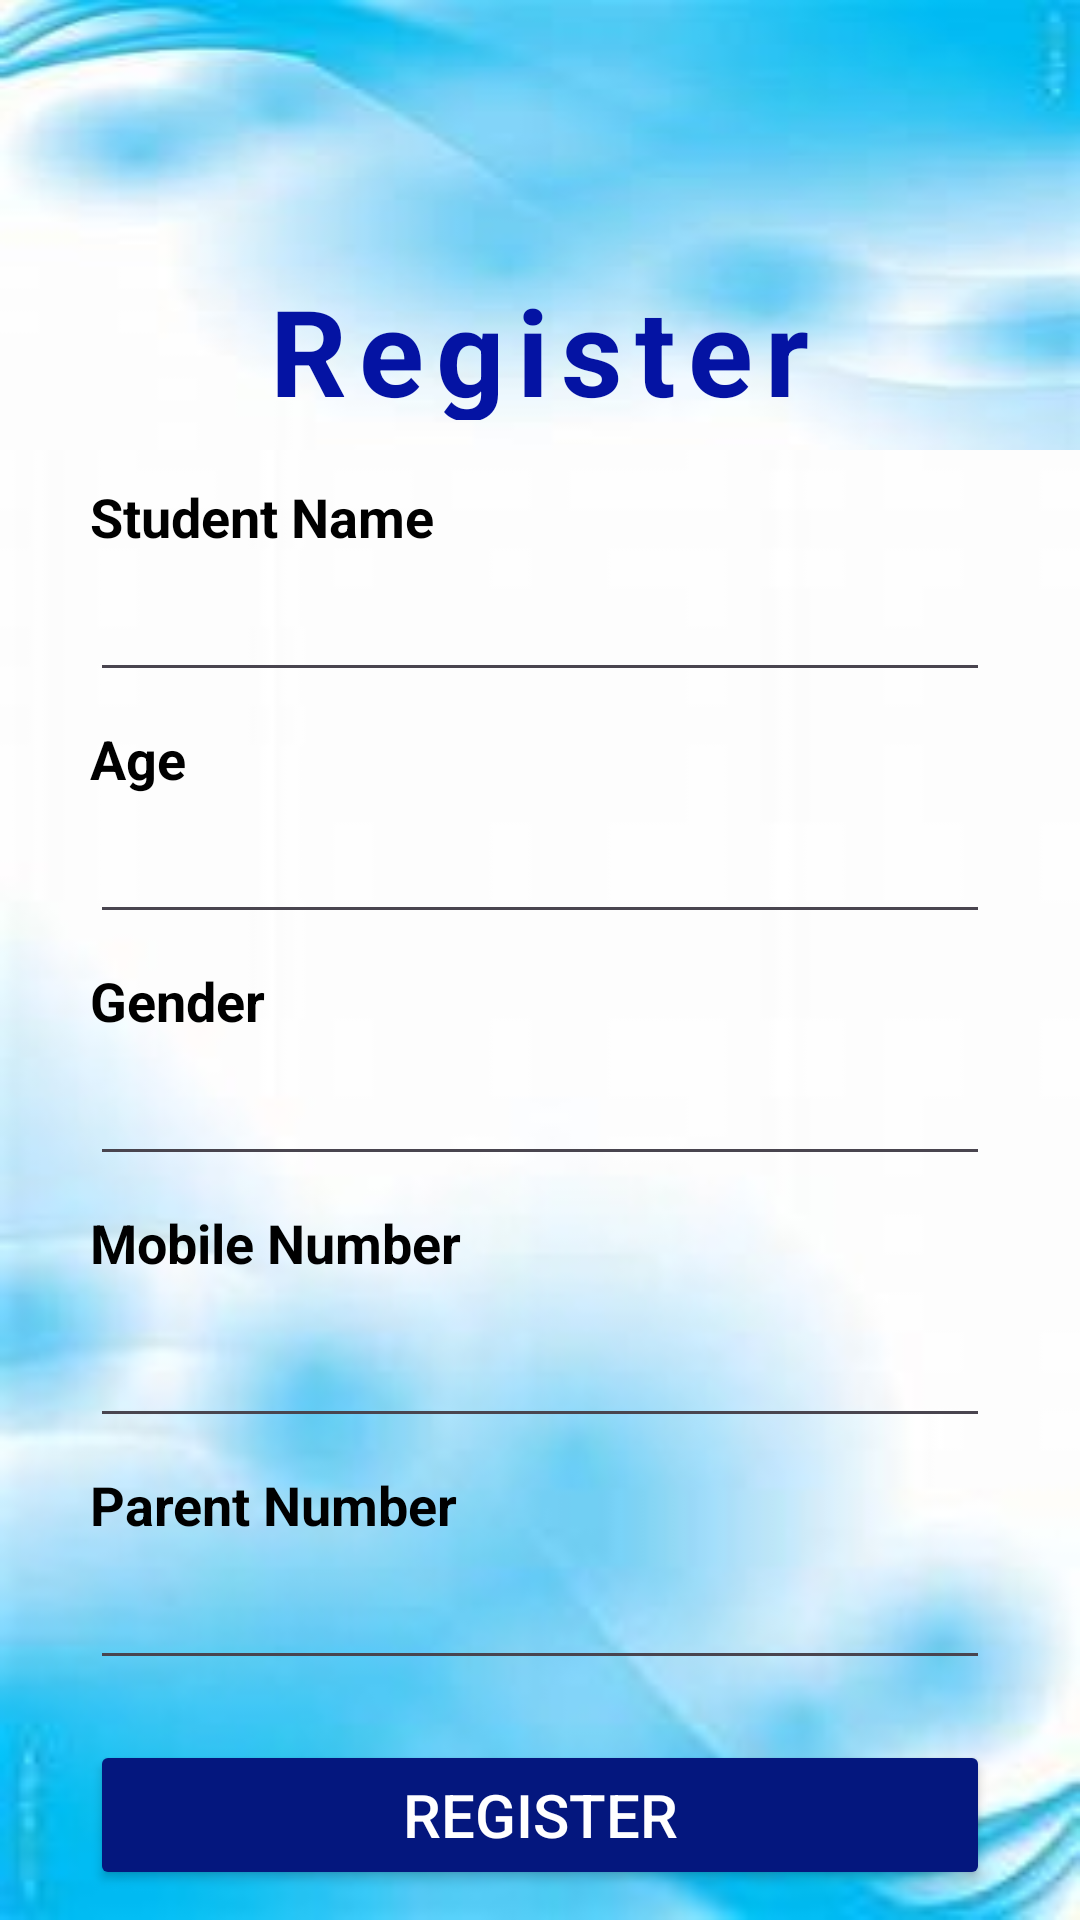

Here is an Android app screen rendered from its layout file. Give the layout XML and the strings, colors and styles it references.
<!-- AndroidManifest.xml: application theme Theme.NIBMStudents -->
<!-- res/layout/activity_register.xml -->
<?xml version="1.0" encoding="utf-8"?>
<LinearLayout xmlns:android="http://schemas.android.com/apk/res/android"
    xmlns:app="http://schemas.android.com/apk/res-auto"
    xmlns:tools="http://schemas.android.com/tools"
    android:layout_width="match_parent"
    android:layout_height="match_parent"
    android:orientation="vertical"
    tools:context=".Register"
    android:background="@drawable/bott">

    <LinearLayout
        android:layout_width="match_parent"
        android:layout_height="150dp"
        android:layout_gravity="center_horizontal"
        android:orientation="vertical"
        android:background="@drawable/top"
        >

        <ImageView
            android:layout_width="250dp"
            android:layout_height="70dp"
            android:layout_marginTop="10dp"
            android:background="@drawable/nibmlogo"
            android:layout_gravity="center"
            />

        <TextView
            android:layout_width="wrap_content"
            android:layout_height="50dp"
            android:text="Register"
            android:textSize="40dp"
            android:textColor="#0413A3"
            android:letterSpacing="0.1"
            android:textStyle="bold"
            android:layout_marginTop="10dp"
            android:layout_gravity="center"/>

    </LinearLayout>

    <LinearLayout
        android:layout_width="match_parent"
        android:layout_height="match_parent"
        android:orientation="vertical"
        android:layout_gravity="center"
        >

        <TextView
            android:layout_width="wrap_content"
            android:layout_height="wrap_content"
            android:text="Student Name"
            android:textSize="18dp"
            android:textColor="@color/black"
            android:textStyle="bold"
            android:layout_marginTop="10dp"
            android:layout_marginLeft="30dp"/>

        <EditText
            android:id="@+id/txtSName"
            android:layout_width="match_parent"
            android:layout_height="wrap_content"
            android:layout_marginLeft="30dp"
            android:layout_marginTop="5dp"
            android:layout_marginRight="30dp"
            android:textColor="@color/black"
            android:text="" />

        <TextView
            android:layout_width="wrap_content"
            android:layout_height="wrap_content"
            android:text="Age"
            android:textSize="18dp"
            android:textColor="@color/black"
            android:textStyle="bold"
            android:layout_marginTop="10dp"
            android:layout_marginLeft="30dp"/>

        <EditText
            android:id="@+id/txtAge"
            android:layout_width="match_parent"
            android:layout_height="wrap_content"
            android:layout_marginLeft="30dp"
            android:textColor="@color/black"
            android:layout_marginTop="5dp"
            android:layout_marginRight="30dp"
            android:text="" />

        <TextView
            android:layout_width="wrap_content"
            android:layout_height="wrap_content"
            android:text="Gender"
            android:textSize="18dp"
            android:textColor="@color/black"
            android:textStyle="bold"
            android:layout_marginTop="10dp"
            android:layout_marginLeft="30dp"/>

        <EditText
            android:id="@+id/txtGender"
            android:layout_width="match_parent"
            android:layout_height="wrap_content"
            android:layout_marginLeft="30dp"
            android:textColor="@color/black"
            android:layout_marginTop="5dp"
            android:layout_marginRight="30dp"
            android:text="" />

        <TextView
            android:layout_width="wrap_content"
            android:layout_height="wrap_content"
            android:text="Mobile Number"
            android:textSize="18dp"
            android:textColor="@color/black"
            android:textStyle="bold"
            android:layout_marginTop="10dp"
            android:layout_marginLeft="30dp"/>

        <EditText
            android:id="@+id/txtMobNum"
            android:layout_width="match_parent"
            android:layout_height="wrap_content"
            android:layout_marginLeft="30dp"
            android:layout_marginTop="5dp"
            android:layout_marginRight="30dp"
            android:minHeight="48dp"
            android:text=""
            android:textColor="@color/black" />

        <TextView
            android:layout_width="wrap_content"
            android:layout_height="wrap_content"
            android:text="Parent Number"
            android:textSize="18dp"
            android:textColor="@color/black"
            android:textStyle="bold"
            android:layout_marginTop="10dp"
            android:layout_marginLeft="30dp"/>

        <EditText
            android:id="@+id/txtPNum"
            android:layout_width="match_parent"
            android:layout_height="wrap_content"
            android:layout_marginLeft="30dp"
            android:layout_marginTop="5dp"
            android:textColor="@color/black"
            android:layout_marginRight="30dp"
            android:text="" />

        <Button
            android:id="@+id/btnRegister"
            android:layout_width="300dp"
            android:layout_height="50dp"
            android:text="Register"
            android:textSize="20dp"
            android:textColor="@color/white"
            android:backgroundTint="#04177E"
            android:layout_marginTop="20dp"
            android:layout_gravity="center"/>

        <Button
            android:id="@+id/btnView"
            android:layout_width="300dp"
            android:layout_height="50dp"
            android:text="View All"
            android:textSize="20dp"
            android:textColor="@color/white"
            android:backgroundTint="#04177E"
            android:layout_marginTop="5dp"
            android:layout_gravity="center"/>



    </LinearLayout>

</LinearLayout>
<!-- resources referenced by this layout -->
<resources>
  <!-- drawable bott: jpg bitmap (drawable, 26602 bytes) -->
  <!-- drawable top: jpg bitmap (drawable, 25080 bytes) -->
  <style name="Theme.NIBMStudents" parent="Base.Theme.NIBMStudents" />
  <style name="Base.Theme.NIBMStudents" parent="Theme.Material3.DayNight.NoActionBar">
          
          
      </style>
  <!-- not gathered from this repository: default colours our renderer supplied (Android Studio template values) -->
  <color name="black">#FF000000</color>
  <color name="white">#FFFFFFFF</color>
</resources>
